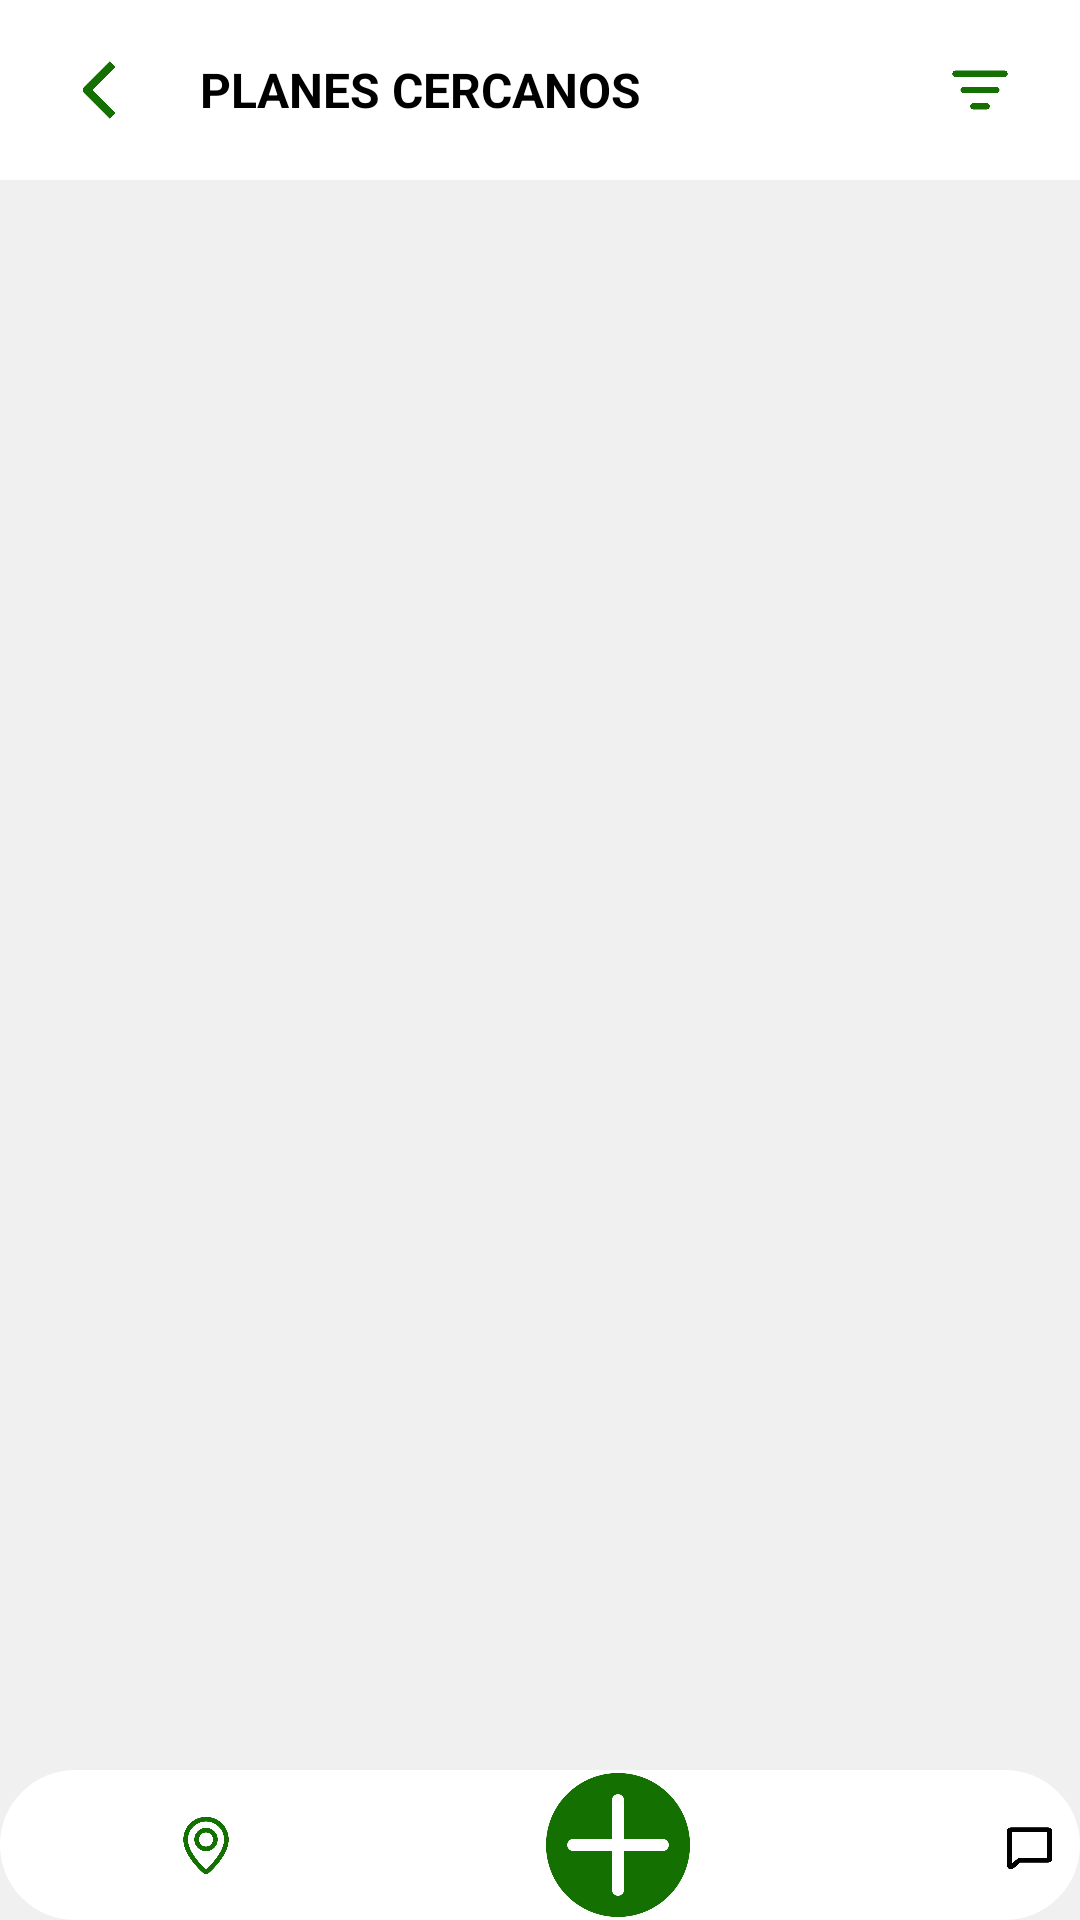

The Android layout XML behind this screen, and the referenced resources:
<!-- AndroidManifest.xml: application theme Theme.JOIN -->
<!-- res/layout/planescercanos.xml -->
<?xml version="1.0" encoding="utf-8"?>
<androidx.constraintlayout.widget.ConstraintLayout xmlns:android="http://schemas.android.com/apk/res/android"
    xmlns:app="http://schemas.android.com/apk/res-auto"
    xmlns:tools="http://schemas.android.com/tools"
    android:layout_width="match_parent"
    android:layout_height="match_parent"
    android:background="#F0F0F0">

    <LinearLayout
        android:layout_width="wrap_content"
        android:layout_height="50dp"
        android:background="@drawable/linear_custom_background"
        android:orientation="horizontal"
        app:layout_constraintBottom_toBottomOf="parent"
        app:layout_constraintEnd_toEndOf="parent"
        app:layout_constraintStart_toStartOf="parent">

        <ImageView
            android:id="@+id/imageView4"
            android:layout_width="match_parent"
            android:layout_height="wrap_content"
            android:layout_weight="1"
            android:padding="14dp"
            app:srcCompat="@drawable/location" />

        <ImageView
            android:id="@+id/imageView10"
            android:layout_width="wrap_content"
            android:layout_height="wrap_content"
            android:layout_weight="1"
            android:padding="17dp"
            app:srcCompat="@drawable/listas" />

        <ImageView
            android:id="@+id/imageView7"
            android:layout_width="match_parent"
            android:layout_height="wrap_content"
            android:layout_weight="1"
            android:padding="1dp"
            app:srcCompat="@drawable/masnormal" />

        <ImageView
            android:id="@+id/imageView2"
            android:layout_width="match_parent"
            android:layout_height="wrap_content"
            android:layout_weight="1"
            android:padding="16dp"
            app:srcCompat="@drawable/chat" />

        <ImageView
            android:id="@+id/imageView8"
            android:layout_width="match_parent"
            android:layout_height="wrap_content"
            android:layout_weight="1"
            android:padding="15dp"
            app:srcCompat="@drawable/user" />

    </LinearLayout>

    <LinearLayout
        android:layout_width="match_parent"
        android:layout_height="60dp"
        android:orientation="horizontal"
        app:layout_constraintEnd_toEndOf="parent"
        app:layout_constraintStart_toStartOf="parent"
        app:layout_constraintTop_toTopOf="parent"
        android:gravity="center"
        android:background="@color/white">

        <ImageView
            android:id="@+id/imageView"
            android:layout_width="200dp"
            android:layout_height="wrap_content"
            android:layout_weight="1"
            android:padding="17dp"
            app:srcCompat="@drawable/back" />

        <TextView
            android:id="@+id/textView5"
            android:layout_width="match_parent"
            android:layout_height="wrap_content"
            android:layout_weight="1"
            android:text="PLANES CERCANOS"
            android:textStyle="bold"
            android:textColor="@color/black"
            android:textSize="16dp"
            />

        <ImageView
            android:id="@+id/imageView5"
            android:layout_width="200dp"
            android:layout_height="wrap_content"
            android:layout_weight="1"
            android:padding="17dp"
            app:srcCompat="@drawable/filtro" />
    </LinearLayout>
</androidx.constraintlayout.widget.ConstraintLayout>
<!-- resources referenced by this layout -->
<resources>
  <color name="black">#FF000000</color>
  <color name="white">#FFFFFFFF</color>
  <!-- drawable back: png bitmap (drawable, 7094 bytes) -->
  <!-- drawable chat: png bitmap (drawable, 10415 bytes) -->
  <!-- drawable filtro: png bitmap (drawable, 9762 bytes) -->
  <!-- drawable linear_custom_background (drawable) -->
  <?xml version="1.0" encoding="utf-8"?>
  <shape xmlns:android="http://schemas.android.com/apk/res/android"
      android:shape="rectangle">
  
      <solid android:color="#FFFFFF" />
      <corners android:radius="50dp" />
  </shape>
  <!-- drawable location: png bitmap (drawable, 31185 bytes) -->
  <!-- drawable masnormal: png bitmap (drawable, 15985 bytes) -->
  <!-- drawable user: png bitmap (drawable, 19570 bytes) -->
  <style name="Theme.JOIN" parent="Base.Theme.JOIN" />
  <style name="Base.Theme.JOIN" parent="Theme.Material3.DayNight.NoActionBar">
          <item name="android:statusBarColor">#147001</item>
          <item name="android:windowLightStatusBar">false</item>
      </style>
</resources>
